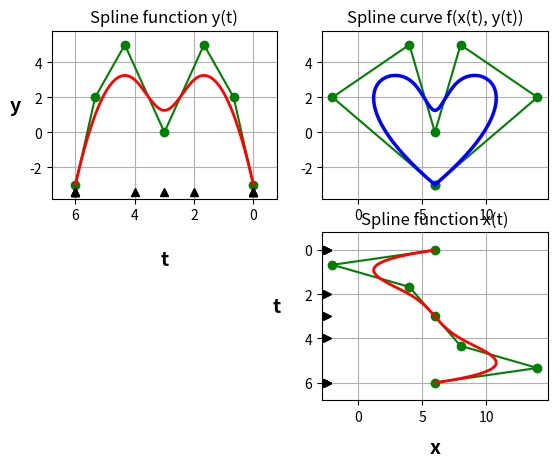

Write Python code to recreate this figure.
import numpy as np
import matplotlib.pyplot as plt
import scipy.interpolate as si

def getControlPoints(knots, k):
    n = len(knots) - 1 - k
    cx = np.zeros(n)
    for i in range(n):
        tsum = 0
        for j in range(1, k+1):
            tsum += knots[i+j]
        cx[i] = float(tsum)/k
    return cx

#####  CONTROL POINTS   #####

x = [6, -2, 4, 6, 8, 14, 6]
y = [-3, 2, 5, 0, 5, 2, -3]

xmin, xmax = min(x), max(x) 
ymin, ymax = min(y), max(y)

n = len(x)
plotpoints = 100

#####  PARAMETRIC SPLINE REPRESENTATION  #####

k = 3
knotspace = range(n)

# find knot vector 
knots = si.InterpolatedUnivariateSpline(knotspace,knotspace,k=k).get_knots()
knots_full = np.concatenate(([knots[0]]*k, knots, [knots[-1]]*k))

# define tuples of knot vector, coefficient vector (control points coordinates) and spline degree
tckX = knots_full, x, k
tckY = knots_full, y, k

# construct spline functions
splineX = si.UnivariateSpline._from_tck(tckX)
splineY = si.UnivariateSpline._from_tck(tckY)

# evaluate spline points
tP = np.linspace(knotspace[0], knotspace[-1], plotpoints)
xP = splineX(tP)
yP = splineY(tP)

# define coordinates of spline control points in knot space
cp = getControlPoints(knots_full, k)

#####  PLOT  #####

offset_x = (xmax - xmin)*0.05
offset_y = (ymax - ymin)*0.1
knotpoints_y = [ymin-offset_y*0.5]*len(knots_full)
knotpoints_x = [xmin-offset_x*0.5]*len(knots_full)

fig = plt.figure()
ax = fig.add_subplot(224)
ax.grid(True)
plt.plot(x, cp, '-og')

plt.plot(xP, tP, 'r', lw=2)
plt.plot(knotpoints_x, knots_full, '>', ms=6, color='black')
plt.ylim([knotspace[0] - offset_y, knotspace[-1] + offset_y])
plt.xlim([xmin - offset_x, xmax + offset_x])
plt.ylabel('t', rotation=0,  labelpad=20, fontweight='bold', fontsize=14) # position=(1.0,0)
plt.xlabel('x', labelpad=10, fontweight='bold', fontsize=14) # position=(1.0,0)
ax.invert_yaxis()
plt.title('Spline function x(t)')

ax = fig.add_subplot(221)
ax.grid(True)
plt.plot(cp, y, '-og')
plt.plot(tP, yP, 'r', lw=2)
plt.plot(knots_full,knotpoints_y, '^', ms=6, color='black')
plt.xlim([knotspace[0] - offset_x, knotspace[-1] + offset_x])
plt.ylim([ymin - offset_y, ymax + offset_y])
plt.ylabel('y', labelpad=10, rotation=0, fontweight='bold', fontsize=14)
plt.xlabel('t', labelpad=20, fontweight='bold', fontsize=14)  #position=(0,0)
ax.invert_xaxis()
plt.title('Spline function y(t)')

ax = fig.add_subplot(222)
ax.grid(True)
plt.plot(x, y, '-og')
plt.plot(xP, yP, 'b', lw=2.5)
plt.xlim([xmin - offset_x, xmax + offset_x])
plt.ylim([ymin - offset_y, ymax + offset_y])
plt.title('Spline curve f(x(t), y(t))')

plt.show()